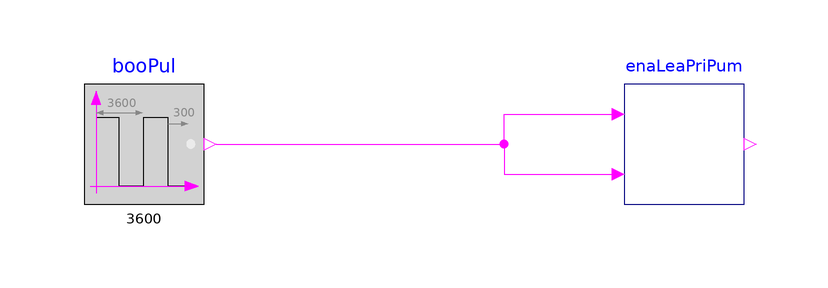

Above is the diagram view of the following Modelica model: its components placed by their Placement annotations and its connect equations drawn as lines.

model EnableLead_dedicated
    "Validate sequence for enabling lead pump of plants with dedicated primary hot water pumps"

  SystemModel.BoilerPlant.Submodels.BoilerPlantControls.Pumps.PrimaryPumps.Subsequences.EnableLead_dedicated
    enaLeaPriPum "Enable and disable lead hot water primary pump"
    annotation (Placement(transformation(extent={{40,-10},{60,10}})));

protected
  Buildings.Controls.OBC.CDL.Logical.Sources.Pulse booPul(
    final period=3600,
    final shift=300)
    "Boolean pulse source"
    annotation (Placement(transformation(extent={{-50,-10},{-30,10}})));

equation
  connect(booPul.y,enaLeaPriPum. uPlaEna) annotation (Line(points={{-28,0},{20,0},
          {20,5},{38,5}}, color={255,0,255}));

  connect(booPul.y,enaLeaPriPum.uLeaBoiSta)
    annotation (Line(points={{-28,0},{20,0},{20,-5},{38,-5}}, color={255,0,255}));

annotation (
  experiment(StopTime=3600.0, Tolerance=1e-06),
  __Dymola_Commands(file="./Resources/Scripts/Dymola/BoilerPlant/Submodels/BoilerPlantControls/Pumps/PrimaryPumps/Subsequences/Validation/EnableLead_dedicated.mos"
    "Simulate and plot"),
  Documentation(info="<html>
<p>
This example validates
<a href=\"modelica://Buildings.Controls.OBC.ASHRAE.PrimarySystem.BoilerPlant.Pumps.PrimaryPumps.Subsequences.EnableLead_dedicated\">
Buildings.Controls.OBC.ASHRAE.PrimarySystem.BoilerPlant.Pumps.PrimaryPumps.Subsequences.EnableLead_dedicated</a>.
</p>
</html>", revisions="<html>
<ul>
<li>
July 30, 2020, by Karthik Devaprasad:<br/>
First implementation.
</li>
</ul>
</html>"),
  Icon(coordinateSystem(preserveAspectRatio=false, extent={{-100,-100},
            {100,100}}), graphics={
        Ellipse(lineColor = {75,138,73},
                fillColor={255,255,255},
                fillPattern = FillPattern.Solid,
                extent = {{-100,-100},{100,100}}),
        Polygon(lineColor = {0,0,255},
                fillColor = {75,138,73},
                pattern = LinePattern.None,
                fillPattern = FillPattern.Solid,
                points = {{-36,60},{64,0},{-36,-60},{-36,60}})}), Diagram(
        coordinateSystem(preserveAspectRatio=false, extent={{-100,-100},{100,100}})));
end EnableLead_dedicated;